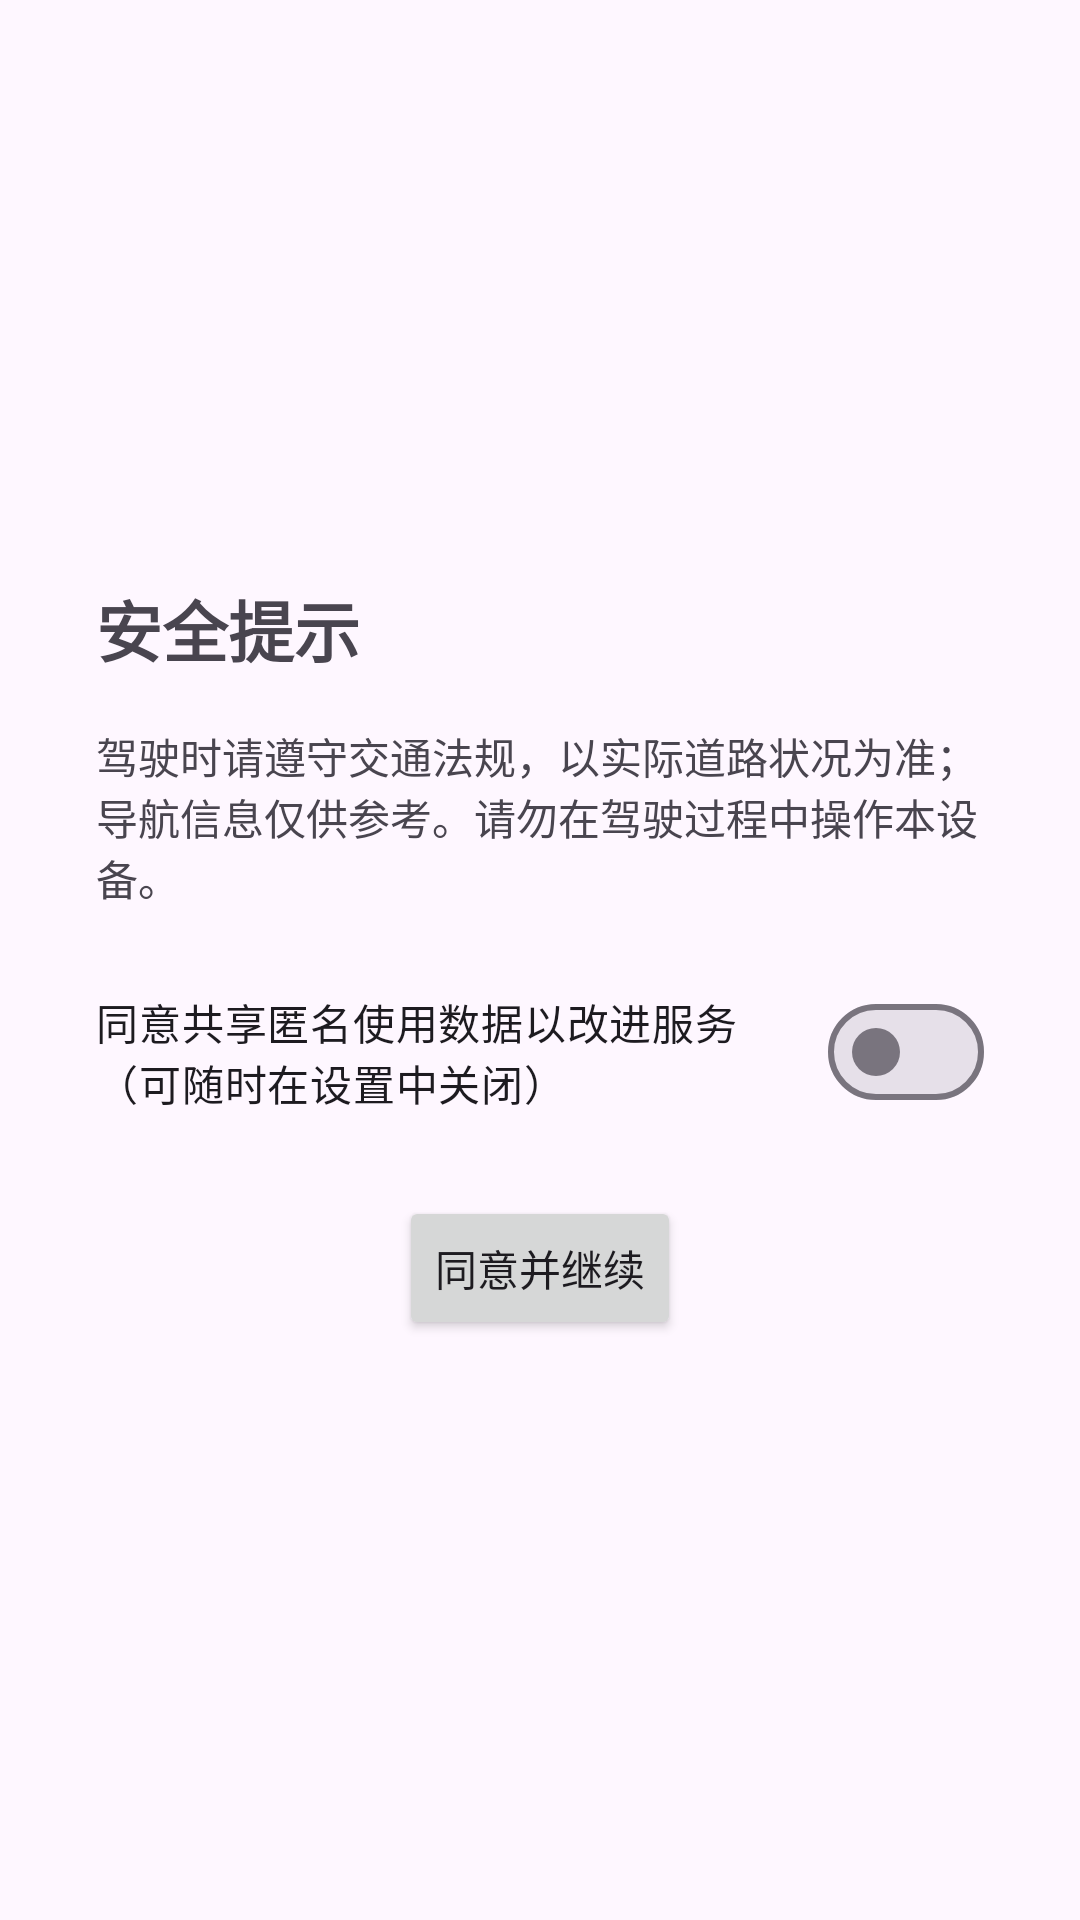

Here is an Android app screen rendered from its layout file. Give the layout XML and the strings, colors and styles it references.
<!-- AndroidManifest.xml: application theme Theme.TomTomNavDemo -->
<!-- res/layout/activity_warning.xml -->
<?xml version="1.0" encoding="utf-8"?>
<LinearLayout xmlns:android="http://schemas.android.com/apk/res/android"
    android:layout_width="match_parent"
    android:layout_height="match_parent"
    android:gravity="center"
    android:orientation="vertical"
    android:padding="32dp">

    <TextView
        android:layout_width="match_parent"
        android:layout_height="wrap_content"
        android:text="@string/warning_title"
        android:textSize="22sp"
        android:textStyle="bold" />

    <TextView
        android:layout_width="match_parent"
        android:layout_height="wrap_content"
        android:layout_marginTop="16dp"
        android:text="@string/warning_body"
        android:textSize="14sp" />

    <com.google.android.material.materialswitch.MaterialSwitch
        android:id="@+id/privacy_switch"
        android:layout_width="match_parent"
        android:layout_height="wrap_content"
        android:layout_marginTop="24dp"
        android:text="@string/privacy_opt_in" />

    <Button
        android:id="@+id/accept_button"
        android:layout_width="wrap_content"
        android:layout_height="wrap_content"
        android:layout_marginTop="24dp"
        android:text="@string/warning_accept" />
</LinearLayout>
<!-- resources referenced by this layout -->
<resources>
  <string name="privacy_opt_in">同意共享匿名使用数据以改进服务（可随时在设置中关闭）</string>
  <string name="warning_accept">同意并继续</string>
  <string name="warning_body">驾驶时请遵守交通法规，以实际道路状况为准；导航信息仅供参考。请勿在驾驶过程中操作本设备。</string>
  <string name="warning_title">安全提示</string>
  <style name="Theme.TomTomNavDemo" parent="Theme.Material3.DayNight.NoActionBar" />
</resources>
